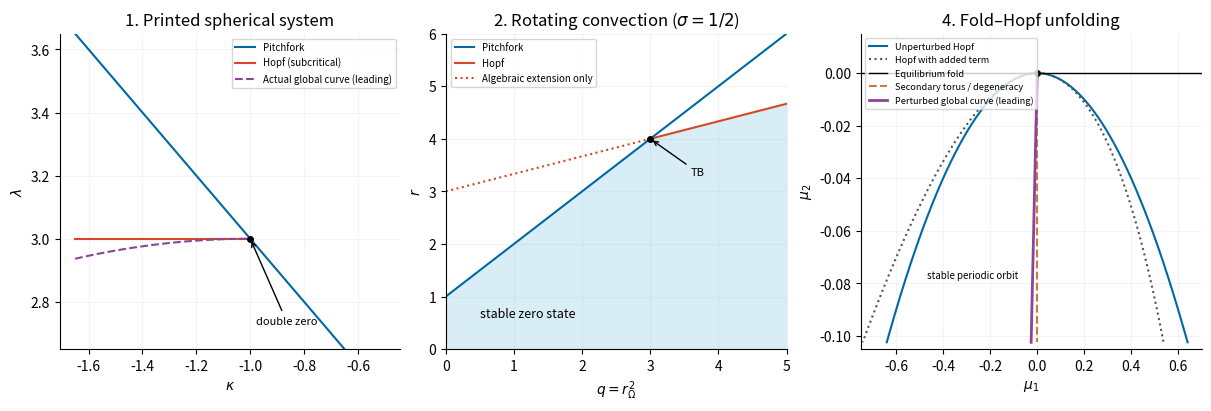

Recreate this plot in Python.
"""Original bifurcation diagrams. Python 3.14, numpy and matplotlib.
Writes only the PNG basename in the caller's working directory.
"""
import numpy as np
import matplotlib
matplotlib.use('Agg')
import matplotlib.pyplot as plt

fig, axes = plt.subplots(1, 3, figsize=(12, 4), constrained_layout=True)
ax = axes[0]
k = np.linspace(-1.65, -.5, 300)
ax.plot(k, 2-k, color='#0068a3', label='Pitchfork')
ax.plot(k[k < -1], np.full(np.sum(k < -1), 3.), color='#d44825', label='Hopf (subcritical)')
k2 = np.linspace(-1.65, -1, 180)
ax.plot(k2, 3-.15*(k2+1)**2, '--', color='#8c4398', label='Actual global curve (leading)')
ax.plot(-1,3,'ko',ms=4)
ax.set(xlabel=r'$\kappa$',ylabel=r'$\lambda$',title='1. Printed spherical system',ylim=(2.65,3.65))
ax.legend(fontsize=7,loc='upper right')
ax.annotate('double zero',(-1,3),(-.98,2.73),arrowprops={'arrowstyle':'->'},fontsize=8)
ax = axes[1]
s=.5
q=np.linspace(0,5,301)
pitch=1+q; hopf=2*(1+s)+2*s*s*q/(1+s)
ax.plot(q,pitch,color='#0068a3',label='Pitchfork')
ax.plot(q[q>=3],hopf[q>=3],color='#d44825',label='Hopf')
ax.plot(q[q<3],hopf[q<3],':',color='#d44825',label='Algebraic extension only')
ax.fill_between(q,0,np.minimum(pitch,hopf),color='#d9edf6')
ax.plot(3,4,'ko',ms=4)
ax.annotate('TB',(3,4),(3.6,3.3),arrowprops={'arrowstyle':'->'},fontsize=8)
ax.text(.5,.6,'stable zero state',fontsize=9)
ax.set(xlabel=r'$q=r_\Omega^2$',ylabel=r'$r$',title=r'2. Rotating convection ($\sigma=1/2$)',xlim=(0,5),ylim=(0,6))
ax.legend(fontsize=7,loc='upper left')
ax=axes[2]
a=np.linspace(0,.32,301)
ax.plot(-2*a,-a*a,color='#0068a3',label='Unperturbed Hopf')
ax.plot(2*a,-a*a,color='#0068a3')
ax.plot(-2*a-a*a,-a*a,':',color='#555555',label='Hopf with added term')
ax.plot(2*a-a*a,-a*a,':',color='#555555')
ax.axhline(0,color='black',lw=1,label='Equilibrium fold')
ax.plot(np.zeros_like(a),-a*a,'--',color='#cc7940',label='Secondary torus / degeneracy')
ax.plot(-a*a/4,-a*a,color='#8c4398',lw=2,label='Perturbed global curve (leading)')
ax.plot(0,0,'ko',ms=4)
ax.text(-.47,-.078,'stable periodic orbit',fontsize=7)
ax.set(xlabel=r'$\mu_1$',ylabel=r'$\mu_2$',title='4. Fold–Hopf unfolding',xlim=(-.75,.7),ylim=(-.105,.015))
ax.legend(fontsize=6.6,loc='upper left')
for ax in axes:
    ax.spines[['top','right']].set_visible(False)
    ax.grid(alpha=.15)
fig.savefig('paper-59-bifurcation-diagrams.png',dpi=120,facecolor='white')
plt.close(fig)
